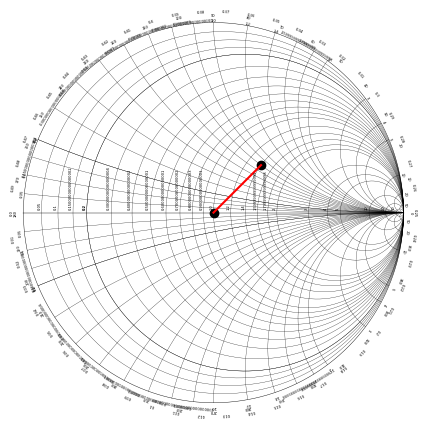

The script that saved this image: (Note: this script raises an exception after producing the figure.)
import numpy as np
import matplotlib.pyplot as plt

def cart2pol(x, y):
    theta = np.arctan2(y, x)
    rho = np.hypot(x, y)
    return theta, rho

def pol2cart(theta, rho):
    x = rho * np.cos(theta)
    y = rho * np.sin(theta)
    return x, y
def add_radius(x, y, r ):
    ang, mod =  cart2pol(x, y)
    return pol2cart( ang, mod + r)

def adjustFigAspect(fig,aspect=1):
    '''
    Adjust the subplot parameters so that the figure has the correct
    aspect ratio.
    '''
    xsize,ysize = fig.get_size_inches()
    minsize = min(xsize,ysize)
    xlim = .4*minsize/xsize
    ylim = .4*minsize/ysize
    if aspect < 1:
        xlim *= aspect
    else:
        ylim /= aspect
    fig.subplots_adjust(left=.5-xlim,
                        right=.5+xlim,
                        bottom=.5-ylim,
                        top=.5+ylim)

def colision(r0, r1, p1x, p1y, p2x, p2y):
    d=np.linalg.norm([p1x-p2x , p1y-p2y] )
    a=(r0*r0 - r1*r1 + d*d)/(2*d)
    h = np.sqrt(r0*r0 - a*a)
    p3x = p1x + a*(p2x - p1x)/(d)
    p3y = p1y + a*(p2y - p1y)/d
    p4x = p3x - h*(p2y - p1y)/d
    p4y = p3y + h*(p2x - p1x)/d
    return p4x, p4y

def colisionM(r0, r1, p1x, p1y, p2x, p2y):
    d=np.linalg.norm([p1x-p2x , p1y-p2y] )
    a=(r0*r0 - r1*r1 + d*d)/(2*d)
    h = np.sqrt(r0*r0 - a*a)
    p3x = p1x + a*(p2x - p1x)/(d)
    p3y = p1y + a*(p2y - p1y)/d
    p4x = p3x + h*(p2y - p1y)/d
    p4y = p3y - h*(p2x - p1x)/d
    return p4x, p4y

def line(i):
        x = 1 + (1/i) * np.cos(np.arange(0 , 2*np.pi , 0.0001))
        y =  (1/(i))+(1/(i)) * np.sin(np.arange(0 , 2*np.pi , 0.0001))
        x_t , y_t = colision(1, 1/i, 0, 0, 1, 1/i)
        x_f = x[x < 1]
        y_f = y[x < 1]
        y_f = y_f[x_f > -1]
        x_f = x_f[x_f > -1]
        x_f = x_f[y_f < y_t ]
        y_f = y_f[y_f < y_t ]
        ax.plot(x_f, y_f , 'k', linewidth = 0.2)
        x_text , y_text = add_radius(x_t, y_t, 0.01)
        ax.text( x_text,
                y_text,
                str(i),
                verticalalignment='center',
                horizontalalignment='center',
                rotation=np.angle(x_t + y_t*1j, deg=True) - 90 ,
                fontsize=3)
        ##ax.plot(x_text, y_text, 'ko')

def line2(i):
    x = 1 + (1/(-1*i)) * np.cos(np.arange( -np.pi , np.pi,  0.0001))
    y =  (1/(i*-1))+(1/(i*-1)) * np.sin(np.arange(-np.pi , np.pi,  0.0001))
    x_t , y_t = colisionM(1, 1/i, 0, 0, 1, -1/i)
    x_f = x[x < 1]
    y_f = y[x < 1]
    y_f = y_f[x_f > -1]
    x_f = x_f[x_f > -1]
    x_f = x_f[y_f > y_t ]
    y_f = y_f[y_f > y_t ]
    x_text , y_text = add_radius(x_t, y_t, 0.02)
    ax.text( x_text,
            y_text,
            str(i),
            verticalalignment='center',
            horizontalalignment='center',
            rotation=np.angle(x_t + y_t*1j, deg=True) - 90 ,
            fontsize=3)

    #ax.plot(x_t, y_t, 'ko')



    ax.plot( x_f[20:] ,y_f[20:] , 'k', linewidth = 0.2)

def paint_line(i, ax):

        x = i/(1+i) + (1/(1+i)) * np.cos(np.arange(0 , 2*np.pi , 0.001))
        y = (1/(1+i)) * np.sin(np.arange(0 , 2*np.pi , 0.001))


        ax.plot(x, y, 'k', linewidth = 0.2)

        ax.text( 1-2*(1/(1+i)),
                0.02,
                str(i),
                verticalalignment='bottom',
                horizontalalignment='right',
                rotation=90,
                fontsize=3)
        line(i)
        line2(i)

def paint_text_degrees():
    positions = np.arange(0, np.pi*2, 2*np.pi / 36)
    for i, ang in enumerate(positions):
        x_t , y_t = pol2cart(ang, 1.04)
        ax.text( x_t,
                y_t,
                str(i*10),
                verticalalignment='center',
                horizontalalignment='center',
                rotation=np.angle(x_t + y_t*1j, deg=True) - 90 ,
                fontsize=3)

def paint_text_wavelength():
    positions = np.arange(np.pi, 3*np.pi, 2*np.pi / 50)
    for i, ang in enumerate(positions):
        x_t , y_t = pol2cart(ang, 1.06)
        ax.text( x_t,
                y_t,
                str(i/100),
                verticalalignment='center',
                horizontalalignment='center',
                rotation=np.angle(x_t + y_t*1j, deg=True) - 90 ,
                fontsize=3)

def imp2point(v1, v2):
    reax = v1/(1+v1)
    reay = 0
    rear = (1/(1+v1))
    imgx = 1
    imgy =  1/v2
    imgr = 1/v2
    return colision(rear, imgr, reax, reay, imgx, imgy)

def move_wl(x, y , wl):
    ax_ang, modulos = cart2pol(x, y)
    ax_ang += 4*np.pi*wl
    return pol2cart(ax_ang, modulos)

x_1= np.cos(np.arange(0 , 2*np.pi , 0.001))
y_1 = np.sin(np.arange(0, 2*np.pi, 0.001) )
fig = plt.figure()
adjustFigAspect(fig,aspect=1)
ax = fig.add_subplot(111)
ax.set_ylim(-1.01 , 1.01)
ax.set_xlim(-1.01, 1.01)
ax.axis('off')

ax.plot(x_1, y_1 , 'k', linewidth = 0.3)
#fig.axhline(y=0, xmin=-0.99, xmax=0.99, color='k', hold=None, linewidth = 0.5)
ax.plot([1, -1], [0, 0], 'k', linewidth = 0.3)
ax.plot([0], [0], 'ko')
#black big lines
for i in np.arange(0.05, 0.2, 0.05):
    paint_line(i , ax)
for i in np.arange(0.2, 1, 0.1):
    paint_line(i , ax)
for i in np.arange(1, 2, 0.2):
    paint_line(i , ax)
for i in np.arange(2, 5, 1):
    paint_line(i , ax)
for i in np.array([5, 10, 20, 50]):
    paint_line(i , ax)
paint_text_degrees()
paint_text_wavelength()

p1 , p2 = imp2point(1.4, 0.8)
ax.plot(p1, p2, 'ko')
ax.plot([0 ,p1], [0 ,p2], 'r')
start, modd= cart2pol(p1, p2)
print(modd, start)
'''
p3, p4 = move_wl(p1, p2, -0.7)
ax.plot(p3, p4, 'ko')
end,modd = cart2pol(p3, p4)
data_x = modd*np.cos(np.arange(start , end , -0.0001))
data_y = modd*np.sin(np.arange(start , end , -0.0001))
ax.plot(data_x, data_y)
i = 1.1
x = i/(1+i) + (1/(1+i)) * np.cos(np.arange(0 , 2*np.pi , 0.001))
y = (1/(1+i)) * np.sin(np.arange(0 , 2*np.pi , 0.001))
ax.plot(x, y, 'r', linewidth = 0.5)
i = 1.2
x = 1 + (1/(-1*i)) * np.cos(np.arange( -np.pi , np.pi,  0.0001))
y =  (1/(i*-1))+(1/(i*-1)) * np.sin(np.arange(-np.pi , np.pi,  0.0001))
x_t , y_t = colisionM(1, 1/i, 0, 0, 1, -1/i)
x_f = x[x < 1]
y_f = y[x < 1]
y_f = y_f[x_f > -1]
x_f = x_f[x_f > -1]
x_f = x_f[y_f > y_t ]
y_f = y_f[y_f > y_t ]
ax.plot(x_f, y_f , 'r', linewidth = 0.5)
ax.text( p3,
        p4+0.1,
        str(4),
        fontsize=10)
ax.text( p1,
        p2-0.1,
        str(3),
        fontsize=10)
'''
fig.savefig('images/out1.pdf')
